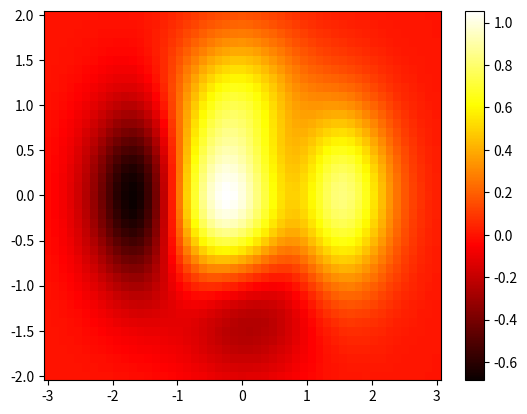

This chart was generated by the following Python code:
import numpy as np
import matplotlib.pyplot as plt

x = np.linspace(-3, 3, 51)
y = np.linspace(-2, 2, 41)
X, Y = np.meshgrid(x, y)

Z = (1 - X/2 + X**5 + Y**3) * np.exp(-X**2 - Y**2) # calcul du tableau des valeurs de Z

plt.pcolor(X, Y, Z, cmap=plt.cm.hot)
plt.colorbar()

plt.show()
